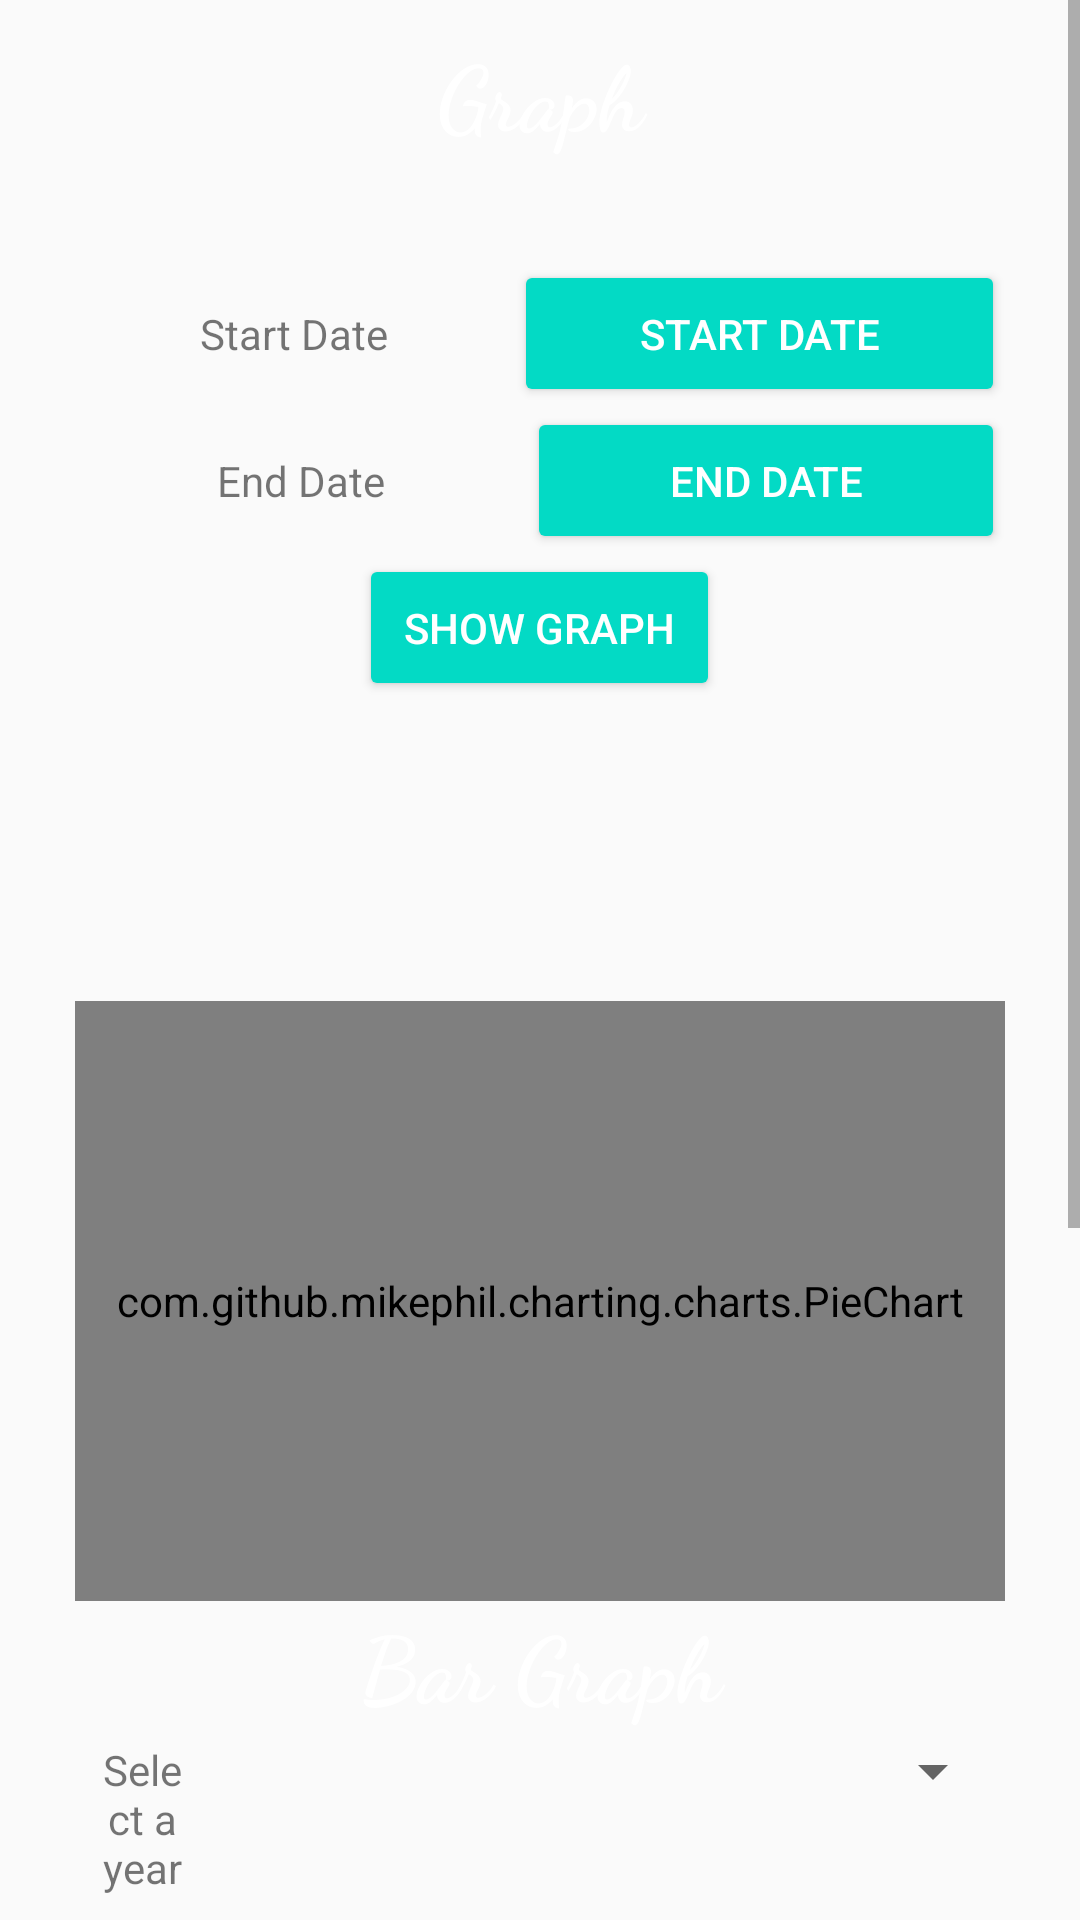

Android layout source for this screen:
<!-- AndroidManifest.xml: application theme AppTheme -->
<!-- res/layout/fragment_graph.xml -->
<?xml version="1.0" encoding="utf-8"?>
<ScrollView xmlns:android="http://schemas.android.com/apk/res/android"
    xmlns:app="http://schemas.android.com/apk/res-auto"
    xmlns:tools="http://schemas.android.com/tools"
    android:layout_width="match_parent"
    android:layout_height="match_parent"
    tools:context=".home.fragment.GraphFragment">
    <RelativeLayout
        android:layout_width="match_parent"
        android:layout_height="wrap_content"
        android:layout_marginTop="10sp"
        android:layout_marginStart="10sp"
        android:layout_marginEnd="10sp">
        <LinearLayout
            android:orientation="vertical"
            android:layout_width="match_parent"
            android:layout_height="match_parent">
            <LinearLayout
                android:layout_width="match_parent"
                android:layout_height="match_parent"
                android:id="@+id/header"
                android:orientation="vertical"
                android:background="@drawable/header">

                <TextView
                    android:layout_width="match_parent"
                    android:layout_height="match_parent"
                    android:gravity="center"
                    android:text="Graph"
                    android:textStyle="bold"
                    android:textSize="30dp"
                    android:fontFamily="cursive"
                    android:textColor="@android:color/white"/>

            </LinearLayout>
            <LinearLayout
                android:layout_width="match_parent"
                android:layout_height="match_parent"
                android:orientation="vertical"
                android:layout_below="@id/header"
                android:padding="15dp"
                android:layout_marginTop="20dp"
                android:gravity="center_horizontal">

                <LinearLayout
                    android:layout_width="match_parent"
                    android:layout_height="match_parent"
                    android:orientation="vertical">

                    <LinearLayout
                        android:layout_width="match_parent"
                        android:layout_height="wrap_content"
                        android:orientation="horizontal"
                        android:gravity="center">
                        <TextView
                            android:id="@+id/startDateTxt"
                            android:layout_width="wrap_content"
                            android:layout_height="wrap_content"
                            android:layout_weight="1"
                            android:gravity="center"
                            android:padding="15dp"
                            android:text="Start Date" />
                        <Button
                            android:id="@+id/startDateId"
                            style="@style/Widget.AppCompat.Button.Colored"
                            android:layout_width="wrap_content"
                            android:layout_height="wrap_content"
                            android:layout_weight="1"
                            android:text="Start Date"
                            android:gravity="center"
                            android:padding="15dp" />
                    </LinearLayout>
                    <LinearLayout
                        android:layout_width="match_parent"
                        android:layout_height="match_parent"
                        android:orientation="horizontal"
                        android:gravity="center">
                        <TextView
                            android:id="@+id/endDateTxt"
                            android:layout_width="wrap_content"
                            android:layout_height="wrap_content"
                            android:layout_weight="1"
                            android:gravity="center"
                            android:padding="15dp"
                            android:text="End Date" />
                        <Button
                            android:id="@+id/endDateTxtId"
                            style="@style/Widget.AppCompat.Button.Colored"
                            android:layout_width="wrap_content"
                            android:layout_height="wrap_content"
                            android:layout_weight="1"
                            android:text="End Date"
                            android:gravity="center"
                            android:padding="15dp" />
                    </LinearLayout>
                    <LinearLayout
                        android:layout_width="match_parent"
                        android:layout_height="match_parent"
                        android:orientation="vertical"
                        android:gravity="center">
                        <Button
                            android:id="@+id/showBarGrphId"
                            style="@style/Widget.AppCompat.Button.Colored"
                            android:layout_width="wrap_content"
                            android:layout_height="wrap_content"
                            android:layout_weight="1"
                            android:text="Show Graph"
                            android:gravity="center"
                            android:padding="15dp" />
                    </LinearLayout>
                    <LinearLayout
                        android:id="@+id/linearPiChart"
                        android:layout_width="match_parent"
                        android:layout_height="match_parent"
                        android:orientation="vertical"
                        android:layout_weight="1"
                        android:layout_marginTop="100dp"
                        android:gravity="center">
                        <com.github.mikephil.charting.charts.PieChart
                            android:id="@+id/pieChartId"
                            android:layout_width="match_parent"
                            android:layout_height="200dp"
                            android:layout_weight="1">
                        </com.github.mikephil.charting.charts.PieChart>
                    </LinearLayout>
                    <LinearLayout
                        android:layout_width="match_parent"
                        android:layout_height="match_parent"
                        android:id="@+id/barHeader"
                        android:orientation="vertical"
                        android:background="@drawable/header">

                        <TextView
                            android:layout_width="match_parent"
                            android:layout_height="match_parent"
                            android:gravity="center"
                            android:text="Bar Graph"
                            android:textStyle="bold"
                            android:textSize="30dp"
                            android:fontFamily="cursive"
                            android:textColor="@android:color/white"/>

                    </LinearLayout>
                    <LinearLayout
                        android:layout_width="match_parent"
                        android:layout_height="match_parent"
                        android:id="@+id/yearSpinnerRange"
                        android:orientation="horizontal">
                        <TextView
                            android:id="@+id/yearRangeTxt"
                            android:layout_width="wrap_content"
                            android:layout_height="wrap_content"
                            android:layout_weight="1"
                            android:gravity="center"
                            android:padding="5dp"
                            android:text="Select a year" />
                        <Spinner
                            android:id="@+id/mySpinnerYeRange"
                            android:layout_width="match_parent"
                            android:layout_height="wrap_content"
                            android:layout_weight="1"
                            android:gravity="center"
                            android:padding="15dp" />

                    </LinearLayout>
                    <LinearLayout
                        android:id="@+id/barGraphLayout"
                        android:layout_width="match_parent"
                        android:layout_height="match_parent"
                        android:orientation="vertical"
                        android:layout_weight="1"
                        android:layout_marginTop="100dp"
                        android:gravity="center">
                        <com.github.mikephil.charting.charts.BarChart
                            android:id="@+id/barChartId"
                            android:layout_width="match_parent"
                            android:layout_height="200dp"
                            android:layout_weight="1">
                        </com.github.mikephil.charting.charts.BarChart>
                    </LinearLayout>
                    <LinearLayout
                        android:layout_width="match_parent"
                        android:layout_height="match_parent"
                        android:orientation="vertical"
                        android:gravity="center">
                        <Button
                            android:id="@+id/barChartBtn"
                            style="@style/Widget.AppCompat.Button.Colored"
                            android:layout_width="wrap_content"
                            android:layout_height="wrap_content"
                            android:layout_weight="1"
                            android:text="Submit"
                            android:gravity="center"
                            android:padding="15dp" />
                    </LinearLayout>
                </LinearLayout>


            </LinearLayout>
        </LinearLayout>
    </RelativeLayout>
</ScrollView>
<!-- resources referenced by this layout -->
<resources>
  <style name="AppTheme" parent="Theme.AppCompat.Light.DarkActionBar">
          <item name="colorPrimary">@color/colorPrimary</item>
          <item name="colorPrimaryDark">@color/colorPrimaryDark</item>
          <item name="colorAccent">@color/colorAccent</item> </style>
  <!-- not gathered from this repository: default colours our renderer supplied (Android Studio template values) -->
  <color name="colorPrimary">#FF6200EE</color>
  <color name="colorPrimaryDark">#FF3700B3</color>
  <color name="colorAccent">#FF03DAC5</color>
</resources>
